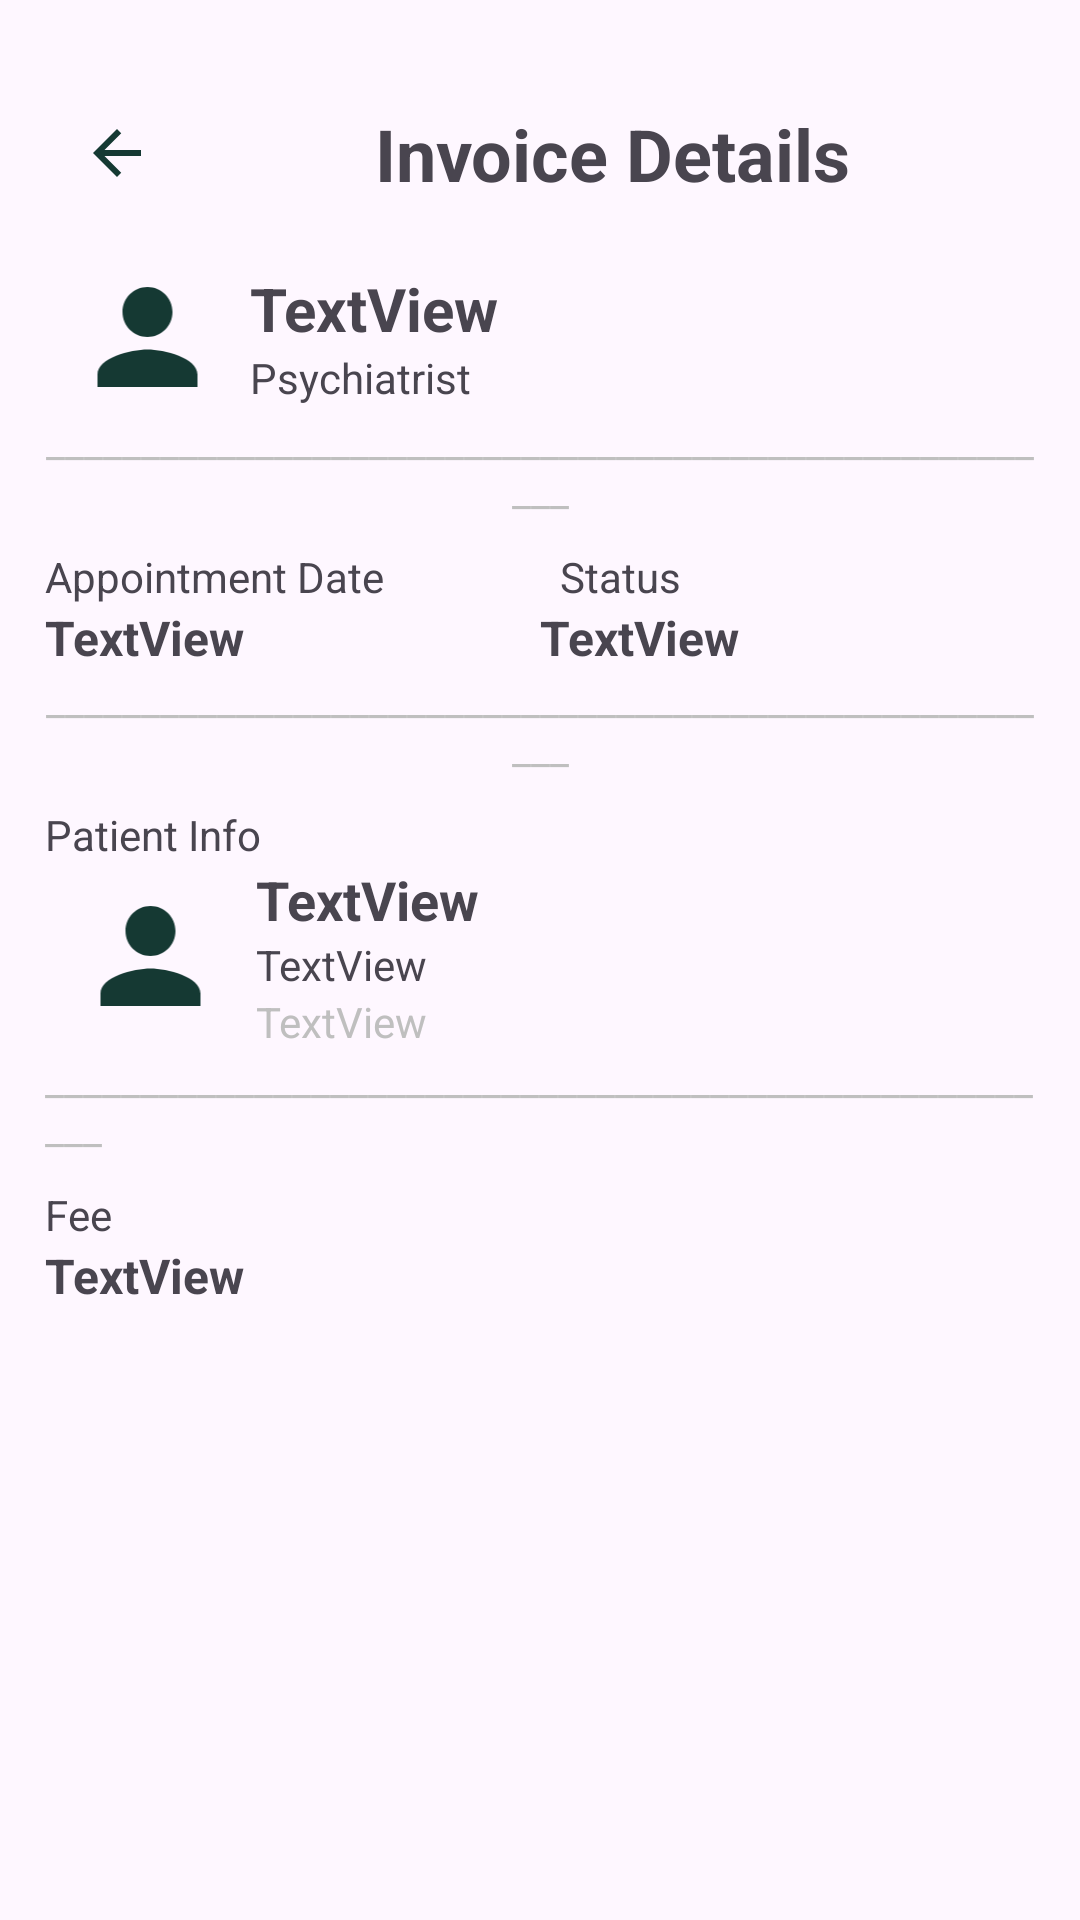

Android layout source for this screen:
<!-- AndroidManifest.xml: application theme Theme.NoActionBar -->
<!-- res/layout/activity_detail_master_transaksi.xml -->
<?xml version="1.0" encoding="utf-8"?>
<LinearLayout xmlns:android="http://schemas.android.com/apk/res/android"
    xmlns:app="http://schemas.android.com/apk/res-auto"
    xmlns:tools="http://schemas.android.com/tools"
    android:id="@+id/btnBackDetailMasterTransaksi"
    android:layout_width="match_parent"
    android:layout_height="match_parent"
    android:orientation="vertical"
    android:padding="15dp"
    tools:context=".Admin.DetailMasterTransaksiActivity">

    <LinearLayout
        android:layout_width="match_parent"
        android:layout_height="wrap_content"
        android:layout_gravity="center_vertical"
        android:orientation="horizontal">

        <ImageButton
            android:id="@+id/btnBackToMasterTransaksi"
            android:layout_width="wrap_content"
            android:layout_height="wrap_content"
            android:layout_gravity="center_vertical"
            android:backgroundTint="#00FFFFFF"
            app:srcCompat="@drawable/asset_back_button" />

        <TextView
            android:id="@+id/textView48"
            android:layout_width="match_parent"
            android:layout_height="wrap_content"
            android:paddingVertical="20dp"
            android:text="Invoice Details"
            android:textAlignment="center"
            android:textSize="24sp"
            android:textStyle="bold" />
    </LinearLayout>

    <LinearLayout
        android:layout_width="match_parent"
        android:layout_height="wrap_content"
        android:layout_gravity="center_vertical"
        android:orientation="horizontal">

        <ImageView
            android:id="@+id/imgPsychiatristDetailTransaksi"
            android:layout_width="wrap_content"
            android:layout_height="50dp"
            android:layout_gravity="center_vertical"
            android:layout_weight="1"
            app:srcCompat="@drawable/asset_admin_user" />

        <LinearLayout
            android:layout_width="wrap_content"
            android:layout_height="wrap_content"
            android:layout_gravity="center_vertical"
            android:layout_weight="4"
            android:orientation="vertical">

            <TextView
                android:id="@+id/tvPsychiatristNameDetailTransaksi"
                android:layout_width="match_parent"
                android:layout_height="wrap_content"
                android:text="TextView"
                android:textSize="20sp"
                android:textStyle="bold" />

            <TextView
                android:id="@+id/textView38"
                android:layout_width="match_parent"
                android:layout_height="wrap_content"
                android:text="Psychiatrist" />

        </LinearLayout>
    </LinearLayout>

    <TextView
        android:id="@+id/textView37"
        android:layout_width="match_parent"
        android:layout_height="wrap_content"
        android:paddingBottom="10dp"
        android:text="_______________________________________________________"
        android:textAlignment="center"
        android:textColor="#BFBFBF" />

    <LinearLayout
        android:layout_width="match_parent"
        android:layout_height="wrap_content"
        android:orientation="horizontal">

        <TextView
            android:id="@+id/textView39"
            android:layout_width="wrap_content"
            android:layout_height="wrap_content"
            android:layout_weight="1"
            android:text="Appointment Date" />

        <TextView
            android:id="@+id/textView50"
            android:layout_width="wrap_content"
            android:layout_height="wrap_content"
            android:layout_gravity="right"
            android:layout_weight="2"
            android:text="Status" />
    </LinearLayout>

    <LinearLayout
        android:layout_width="match_parent"
        android:layout_height="wrap_content"
        android:orientation="horizontal">

        <TextView
            android:id="@+id/tvAppointmentDateDetailTransaksi"
            android:layout_width="wrap_content"
            android:layout_height="wrap_content"
            android:layout_weight="1"
            android:text="TextView"
            android:textSize="16sp"
            android:textStyle="bold" />

        <TextView
            android:id="@+id/tvStatusAppointmentDetailTransaksi"
            android:layout_width="wrap_content"
            android:layout_height="wrap_content"
            android:layout_weight="1"
            android:text="TextView"
            android:textSize="16sp"
            android:textStyle="bold" />

    </LinearLayout>

    <TextView
        android:id="@+id/textView41"
        android:layout_width="match_parent"
        android:layout_height="wrap_content"
        android:paddingBottom="10dp"
        android:text="_______________________________________________________"
        android:textAlignment="center"
        android:textColor="#BFBFBF" />

    <TextView
        android:id="@+id/textView42"
        android:layout_width="match_parent"
        android:layout_height="wrap_content"
        android:text="Patient Info" />

    <LinearLayout
        android:layout_width="match_parent"
        android:layout_height="wrap_content"
        android:orientation="horizontal">

        <ImageView
            android:id="@+id/imgPatientDetailTransaksi"
            android:layout_width="wrap_content"
            android:layout_height="50dp"
            android:layout_gravity="center_vertical"
            android:layout_weight="1"
            app:srcCompat="@drawable/asset_admin_user" />

        <LinearLayout
            android:layout_width="wrap_content"
            android:layout_height="wrap_content"
            android:layout_weight="4"
            android:orientation="vertical">

            <TextView
                android:id="@+id/tvPatientNameDetailTransaksi"
                android:layout_width="match_parent"
                android:layout_height="wrap_content"
                android:text="TextView"
                android:textSize="18sp"
                android:textStyle="bold" />

            <TextView
                android:id="@+id/tvPatientAgeDetailTransaksi"
                android:layout_width="match_parent"
                android:layout_height="wrap_content"
                android:text="TextView" />

            <TextView
                android:id="@+id/tvPatientDescDetailTransaksi"
                android:layout_width="match_parent"
                android:layout_height="wrap_content"
                android:text="TextView"
                android:textColor="#BFBFBF" />
        </LinearLayout>
    </LinearLayout>

    <TextView
        android:id="@+id/textView45"
        android:layout_width="match_parent"
        android:layout_height="wrap_content"
        android:paddingBottom="10dp"
        android:text="_______________________________________________________"
        android:textColor="#BFBFBF" />

    <TextView
        android:id="@+id/textView47"
        android:layout_width="match_parent"
        android:layout_height="wrap_content"
        android:text="Fee" />

    <TextView
        android:id="@+id/tvFeeDetailTransaksi"
        android:layout_width="match_parent"
        android:layout_height="wrap_content"
        android:text="TextView"
        android:textSize="16sp"
        android:textStyle="bold" />

</LinearLayout>
<!-- resources referenced by this layout -->
<resources>
  <!-- drawable asset_admin_user (drawable) -->
  <vector android:height="24dp" android:tint="#153933"
      android:viewportHeight="24" android:viewportWidth="24"
      android:width="24dp" xmlns:android="http://schemas.android.com/apk/res/android">
      <path android:fillColor="@android:color/white" android:pathData="M12,12c2.21,0 4,-1.79 4,-4s-1.79,-4 -4,-4 -4,1.79 -4,4 1.79,4 4,4zM12,14c-2.67,0 -8,1.34 -8,4v2h16v-2c0,-2.66 -5.33,-4 -8,-4z"/>
  </vector>
  <!-- drawable asset_back_button (drawable) -->
  <vector android:autoMirrored="true" android:height="24dp"
      android:tint="#153933" android:viewportHeight="24"
      android:viewportWidth="24" android:width="24dp" xmlns:android="http://schemas.android.com/apk/res/android">
      <path android:fillColor="@android:color/white" android:pathData="M20,11H7.83l5.59,-5.59L12,4l-8,8 8,8 1.41,-1.41L7.83,13H20v-2z"/>
  </vector>
  <style name="Theme.NoActionBar" parent="Theme.Material3.Light.NoActionBar">
          
          <item name="colorPrimary">@color/blue_primary</item>
          <item name="android:windowIsTranslucent">true</item>
          <item name="android:fontFamily">@font/poppins</item>
      </style>
  <color name="blue_primary">#5AA7A7</color>
</resources>
